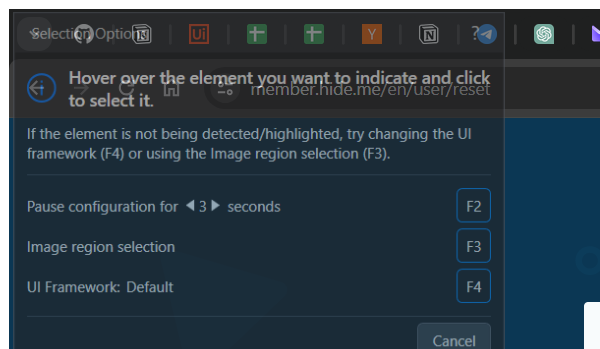
Task: Robotic Enterprise Framework
Workflow: HideMeWeb_OpenResetPasswordActivationLink

Step 1 [try]: Attach Browser 'chrome.exe Automation' in window '*hide.me' (chrome.exe)

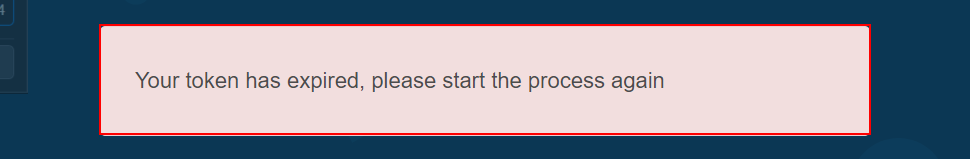
Step 2 [try]: find the element 'Your token has expired, please start the process again' in window 'Reset your password | hide.me' (chrome.exe)

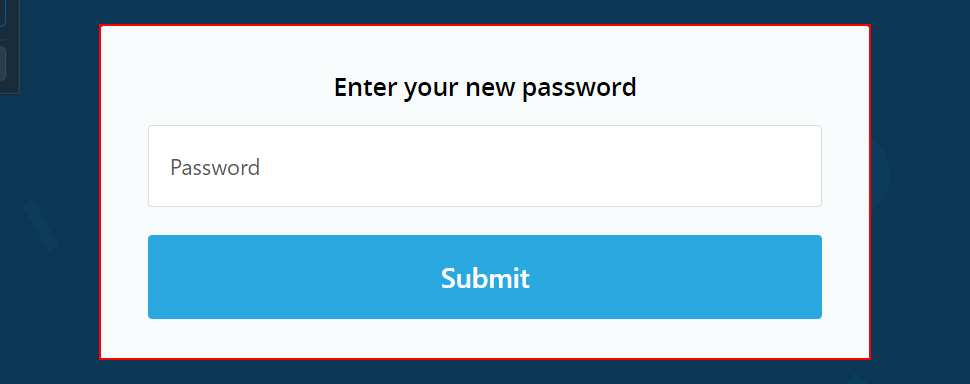
Step 3: find the form in window 'Enter your new password | hide.me' (chrome.exe)